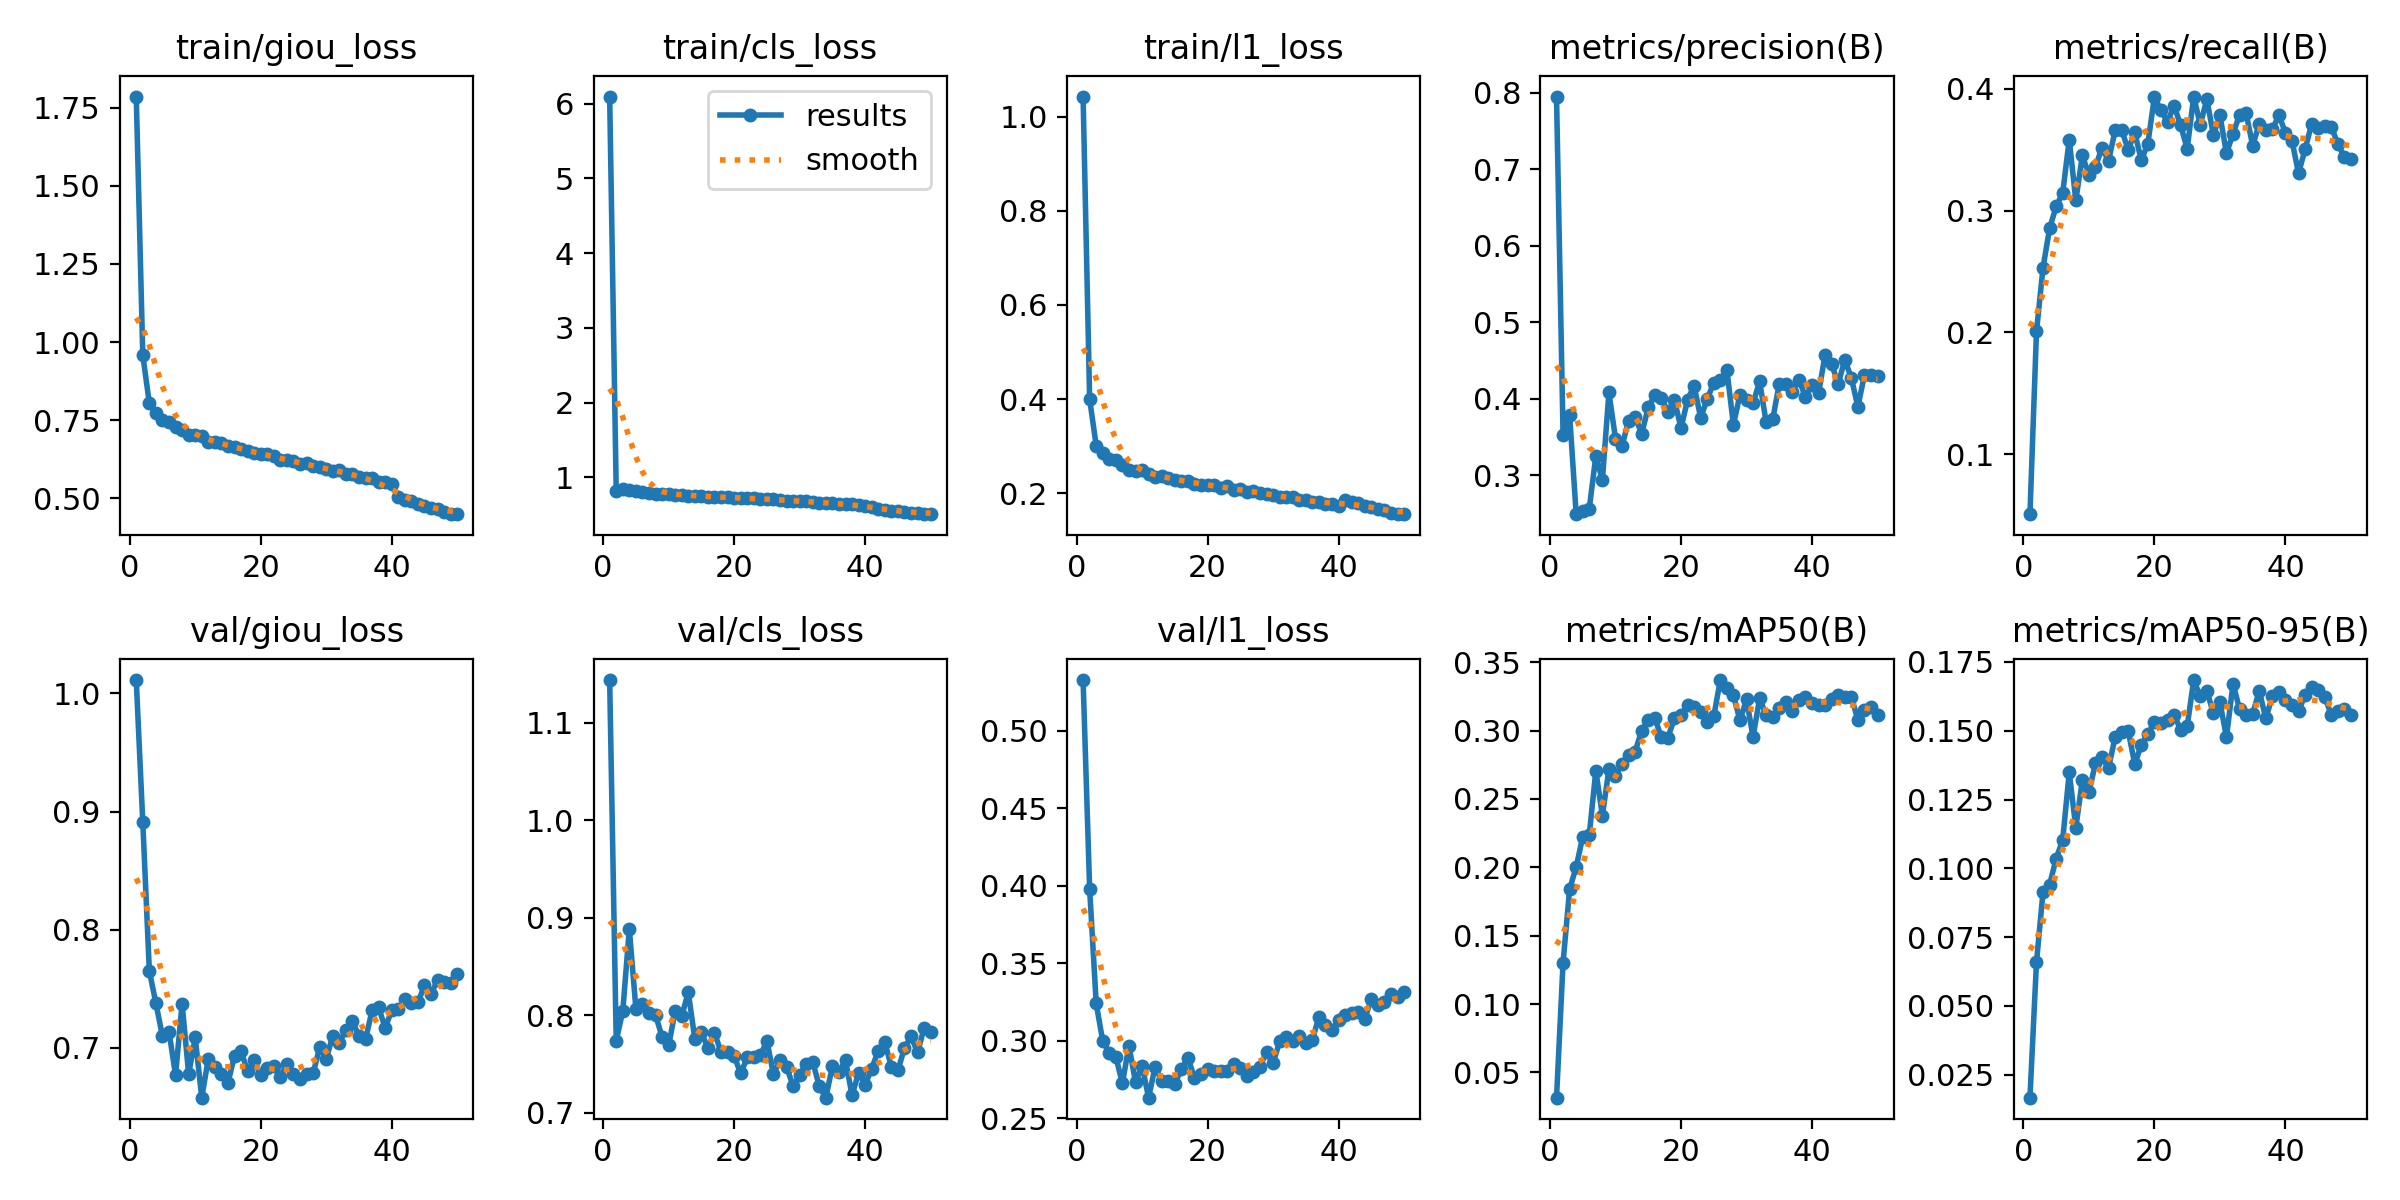

The data file committed next to this chart (first rows):
epoch, time, train/giou_loss, train/cls_loss, train/l1_loss, metrics/precision(B), metrics/recall(B), metrics/mAP50(B), metrics/mAP50-95(B), val/giou_loss, val/cls_loss, val/l1_loss, lr/pg0, lr/pg1, lr/pg2
1, 90.89, 1.786, 6.097, 1.043, 0.7953, 0.05056, 0.03155, 0.01664, 1.011, 1.144, 0.5328, 0.0001827, 0.0001827, 0.0001827
2, 180.7, 0.9576, 0.8127, 0.4002, 0.353, 0.2008, 0.1304, 0.06589, 0.891, 0.7739, 0.398, 0.0003608, 0.0003608, 0.0003608
3, 269.8, 0.8041, 0.8397, 0.3012, 0.3793, 0.2532, 0.184, 0.09152, 0.7651, 0.8041, 0.3242, 0.0005315, 0.0005315, 0.0005315
4, 357.9, 0.7721, 0.8297, 0.2862, 0.2492, 0.2854, 0.2002, 0.09409, 0.7379, 0.8885, 0.2999, 0.000523, 0.000523, 0.000523
5, 445.5, 0.7496, 0.8195, 0.2722, 0.2535, 0.3034, 0.2223, 0.1035, 0.7099, 0.8067, 0.2923, 0.000512, 0.000512, 0.000512
6, 533.3, 0.7427, 0.8, 0.2705, 0.2563, 0.3145, 0.2238, 0.1103, 0.7139, 0.8111, 0.2897, 0.000501, 0.000501, 0.000501
7, 620.5, 0.7268, 0.7906, 0.261, 0.3253, 0.3583, 0.2707, 0.1349, 0.6769, 0.8018, 0.2725, 0.0004899, 0.0004899, 0.0004899
8, 707.9, 0.7201, 0.7801, 0.2501, 0.2939, 0.3083, 0.2379, 0.1147, 0.7376, 0.8002, 0.2969, 0.0004789, 0.0004789, 0.0004789
9, 794.9, 0.7013, 0.7794, 0.2481, 0.4084, 0.3453, 0.2716, 0.1321, 0.6779, 0.7779, 0.2733, 0.0004679, 0.0004679, 0.0004679
10, 882, 0.7026, 0.7757, 0.25, 0.3479, 0.3294, 0.2669, 0.1276, 0.7089, 0.769, 0.284, 0.0004569, 0.0004569, 0.0004569
11, 968.9, 0.698, 0.7678, 0.242, 0.3384, 0.3358, 0.2757, 0.1381, 0.6579, 0.8043, 0.2634, 0.0004459, 0.0004459, 0.0004459
12, 1056, 0.6799, 0.7659, 0.2337, 0.3713, 0.3518, 0.282, 0.1405, 0.6908, 0.7991, 0.2835, 0.0004349, 0.0004349, 0.0004349
13, 1144, 0.6789, 0.7531, 0.2361, 0.3765, 0.3407, 0.2847, 0.1365, 0.6836, 0.8236, 0.2739, 0.0004239, 0.0004239, 0.0004239
14, 1231, 0.677, 0.7514, 0.2317, 0.3543, 0.3659, 0.3001, 0.1476, 0.678, 0.7755, 0.2742, 0.0004129, 0.0004129, 0.0004129
15, 1318, 0.6673, 0.7449, 0.2292, 0.3888, 0.3663, 0.3078, 0.1496, 0.6704, 0.7823, 0.2722, 0.0004019, 0.0004019, 0.0004019
16, 1406, 0.6652, 0.7379, 0.2267, 0.4052, 0.3497, 0.3092, 0.15, 0.6934, 0.7663, 0.2818, 0.0003909, 0.0003909, 0.0003909
17, 1493, 0.6586, 0.7397, 0.227, 0.4012, 0.3642, 0.2952, 0.1379, 0.697, 0.7821, 0.2889, 0.0003799, 0.0003799, 0.0003799
18, 1580, 0.65, 0.7315, 0.2203, 0.3834, 0.3413, 0.2949, 0.1448, 0.6804, 0.762, 0.2762, 0.0003688, 0.0003688, 0.0003688
19, 1667, 0.6466, 0.7288, 0.2186, 0.3987, 0.355, 0.3089, 0.1489, 0.6894, 0.7625, 0.2788, 0.0003578, 0.0003578, 0.0003578
20, 1754, 0.6425, 0.7237, 0.2179, 0.3615, 0.3934, 0.3111, 0.153, 0.6771, 0.7582, 0.282, 0.0003468, 0.0003468, 0.0003468
21, 1841, 0.6416, 0.7218, 0.2166, 0.3987, 0.3823, 0.3187, 0.1527, 0.6834, 0.7402, 0.2808, 0.0003358, 0.0003358, 0.0003358
22, 1929, 0.6354, 0.715, 0.2108, 0.4173, 0.3728, 0.3173, 0.154, 0.6849, 0.7567, 0.2809, 0.0003248, 0.0003248, 0.0003248
23, 2016, 0.6239, 0.7178, 0.2152, 0.3753, 0.3862, 0.3133, 0.1558, 0.6758, 0.7574, 0.2804, 0.0003138, 0.0003138, 0.0003138
24, 2103, 0.6231, 0.7074, 0.207, 0.3995, 0.3702, 0.3062, 0.1504, 0.6862, 0.7588, 0.2853, 0.0003028, 0.0003028, 0.0003028
25, 2191, 0.6206, 0.7114, 0.2096, 0.4213, 0.3508, 0.3104, 0.1516, 0.6779, 0.7736, 0.2825, 0.0002918, 0.0002918, 0.0002918
26, 2278, 0.6099, 0.703, 0.203, 0.4245, 0.3937, 0.337, 0.1684, 0.6738, 0.7397, 0.2774, 0.0002808, 0.0002808, 0.0002808
27, 2366, 0.6115, 0.6979, 0.2041, 0.4383, 0.3705, 0.3315, 0.1625, 0.6784, 0.7537, 0.2802, 0.0002698, 0.0002698, 0.0002698
28, 2454, 0.6024, 0.6866, 0.2015, 0.366, 0.3916, 0.326, 0.1646, 0.6784, 0.7472, 0.2831, 0.0002588, 0.0002588, 0.0002588
29, 2541, 0.6002, 0.6873, 0.1994, 0.4052, 0.3622, 0.3075, 0.1563, 0.7005, 0.7273, 0.293, 0.0002478, 0.0002478, 0.0002478
30, 2628, 0.5944, 0.6792, 0.1969, 0.3978, 0.3782, 0.3229, 0.1603, 0.6905, 0.7389, 0.2855, 0.0002367, 0.0002367, 0.0002367
31, 2716, 0.5877, 0.6761, 0.1923, 0.394, 0.3471, 0.2954, 0.1477, 0.7105, 0.7502, 0.2997, 0.0002257, 0.0002257, 0.0002257
32, 2802, 0.5897, 0.6656, 0.1923, 0.4229, 0.3631, 0.3236, 0.1671, 0.7044, 0.7519, 0.3023, 0.0002147, 0.0002147, 0.0002147
33, 2889, 0.5794, 0.6593, 0.1917, 0.3693, 0.3788, 0.3113, 0.1578, 0.7152, 0.7272, 0.2998, 0.0002037, 0.0002037, 0.0002037
34, 2976, 0.579, 0.6603, 0.1852, 0.3731, 0.3799, 0.3099, 0.1558, 0.7228, 0.7154, 0.3034, 0.0001927, 0.0001927, 0.0001927
35, 3064, 0.5676, 0.6509, 0.1855, 0.4198, 0.3533, 0.3163, 0.1561, 0.7099, 0.7478, 0.2986, 0.0001817, 0.0001817, 0.0001817
36, 3151, 0.5664, 0.6453, 0.181, 0.4188, 0.3711, 0.3209, 0.1645, 0.7073, 0.7419, 0.3005, 0.0001707, 0.0001707, 0.0001707
37, 3238, 0.5656, 0.6432, 0.1814, 0.4094, 0.366, 0.3141, 0.1545, 0.7318, 0.7537, 0.3156, 0.0001597, 0.0001597, 0.0001597
38, 3325, 0.5536, 0.636, 0.1772, 0.4252, 0.3667, 0.3227, 0.1625, 0.7342, 0.7179, 0.3101, 0.0001487, 0.0001487, 0.0001487
39, 3413, 0.5508, 0.6281, 0.1771, 0.4026, 0.3783, 0.3242, 0.1642, 0.7169, 0.7412, 0.307, 0.0001377, 0.0001377, 0.0001377
40, 3501, 0.545, 0.6202, 0.1733, 0.4178, 0.364, 0.32, 0.1611, 0.7319, 0.7287, 0.3137, 0.0001267, 0.0001267, 0.0001267
41, 3590, 0.5039, 0.5967, 0.1853, 0.4074, 0.3572, 0.3187, 0.1595, 0.7326, 0.7452, 0.3167, 0.0001156, 0.0001156, 0.0001156
42, 3676, 0.4939, 0.5752, 0.1807, 0.4577, 0.3306, 0.3188, 0.1571, 0.7412, 0.7636, 0.3181, 0.0001046, 0.0001046, 0.0001046
43, 3762, 0.4903, 0.5642, 0.1785, 0.4452, 0.3504, 0.3229, 0.163, 0.7378, 0.7722, 0.3185, 9.36304e-05, 9.36304e-05, 9.36304e-05
44, 3848, 0.4817, 0.551, 0.1733, 0.4196, 0.3711, 0.3257, 0.166, 0.7385, 0.747, 0.3143, 8.26216e-05, 8.26216e-05, 8.26216e-05
45, 3935, 0.4755, 0.5454, 0.1713, 0.451, 0.3679, 0.3244, 0.1647, 0.753, 0.7435, 0.3269, 7.16128e-05, 7.16128e-05, 7.16128e-05
46, 4023, 0.4685, 0.5347, 0.1666, 0.4276, 0.3698, 0.3249, 0.1624, 0.7458, 0.7663, 0.3234, 6.0604e-05, 6.0604e-05, 6.0604e-05
47, 4109, 0.4644, 0.5256, 0.1655, 0.3894, 0.3686, 0.3077, 0.1557, 0.7574, 0.7782, 0.3251, 4.95952e-05, 4.95952e-05, 4.95952e-05
48, 4194, 0.4551, 0.5183, 0.1593, 0.4312, 0.355, 0.3153, 0.1572, 0.7562, 0.7618, 0.3305, 3.85864e-05, 3.85864e-05, 3.85864e-05
49, 4280, 0.45, 0.513, 0.1557, 0.4308, 0.3438, 0.3169, 0.158, 0.7553, 0.7868, 0.3285, 2.75776e-05, 2.75776e-05, 2.75776e-05
50, 4365, 0.4493, 0.5049, 0.1566, 0.4294, 0.3423, 0.3111, 0.1557, 0.7623, 0.7828, 0.3314, 1.65688e-05, 1.65688e-05, 1.65688e-05
